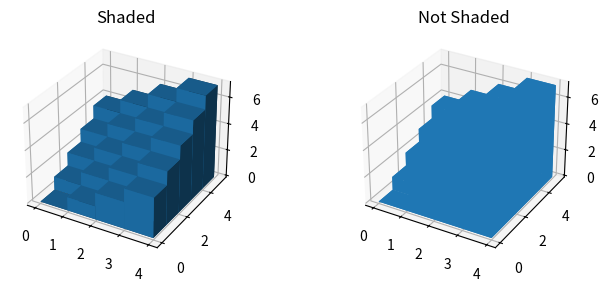

This figure's Python source:
import matplotlib.pyplot as plt
import numpy as np

# setup the figure and axes
fig = plt.figure(figsize=(8, 3))
ax1 = fig.add_subplot(121, projection='3d')
ax2 = fig.add_subplot(122, projection='3d')

# fake data
_x = np.arange(4)
_y = np.arange(5)
_xx, _yy = np.meshgrid(_x, _y)
x, y = _xx.ravel(), _yy.ravel()

top = x + y
bottom = np.zeros_like(top)
width = depth = 1

ax1.bar3d(x, y, bottom, width, depth, top, shade=True)
ax1.set_title('Shaded')

ax2.bar3d(x, y, bottom, width, depth, top, shade=False)
ax2.set_title('Not Shaded')

plt.show()
